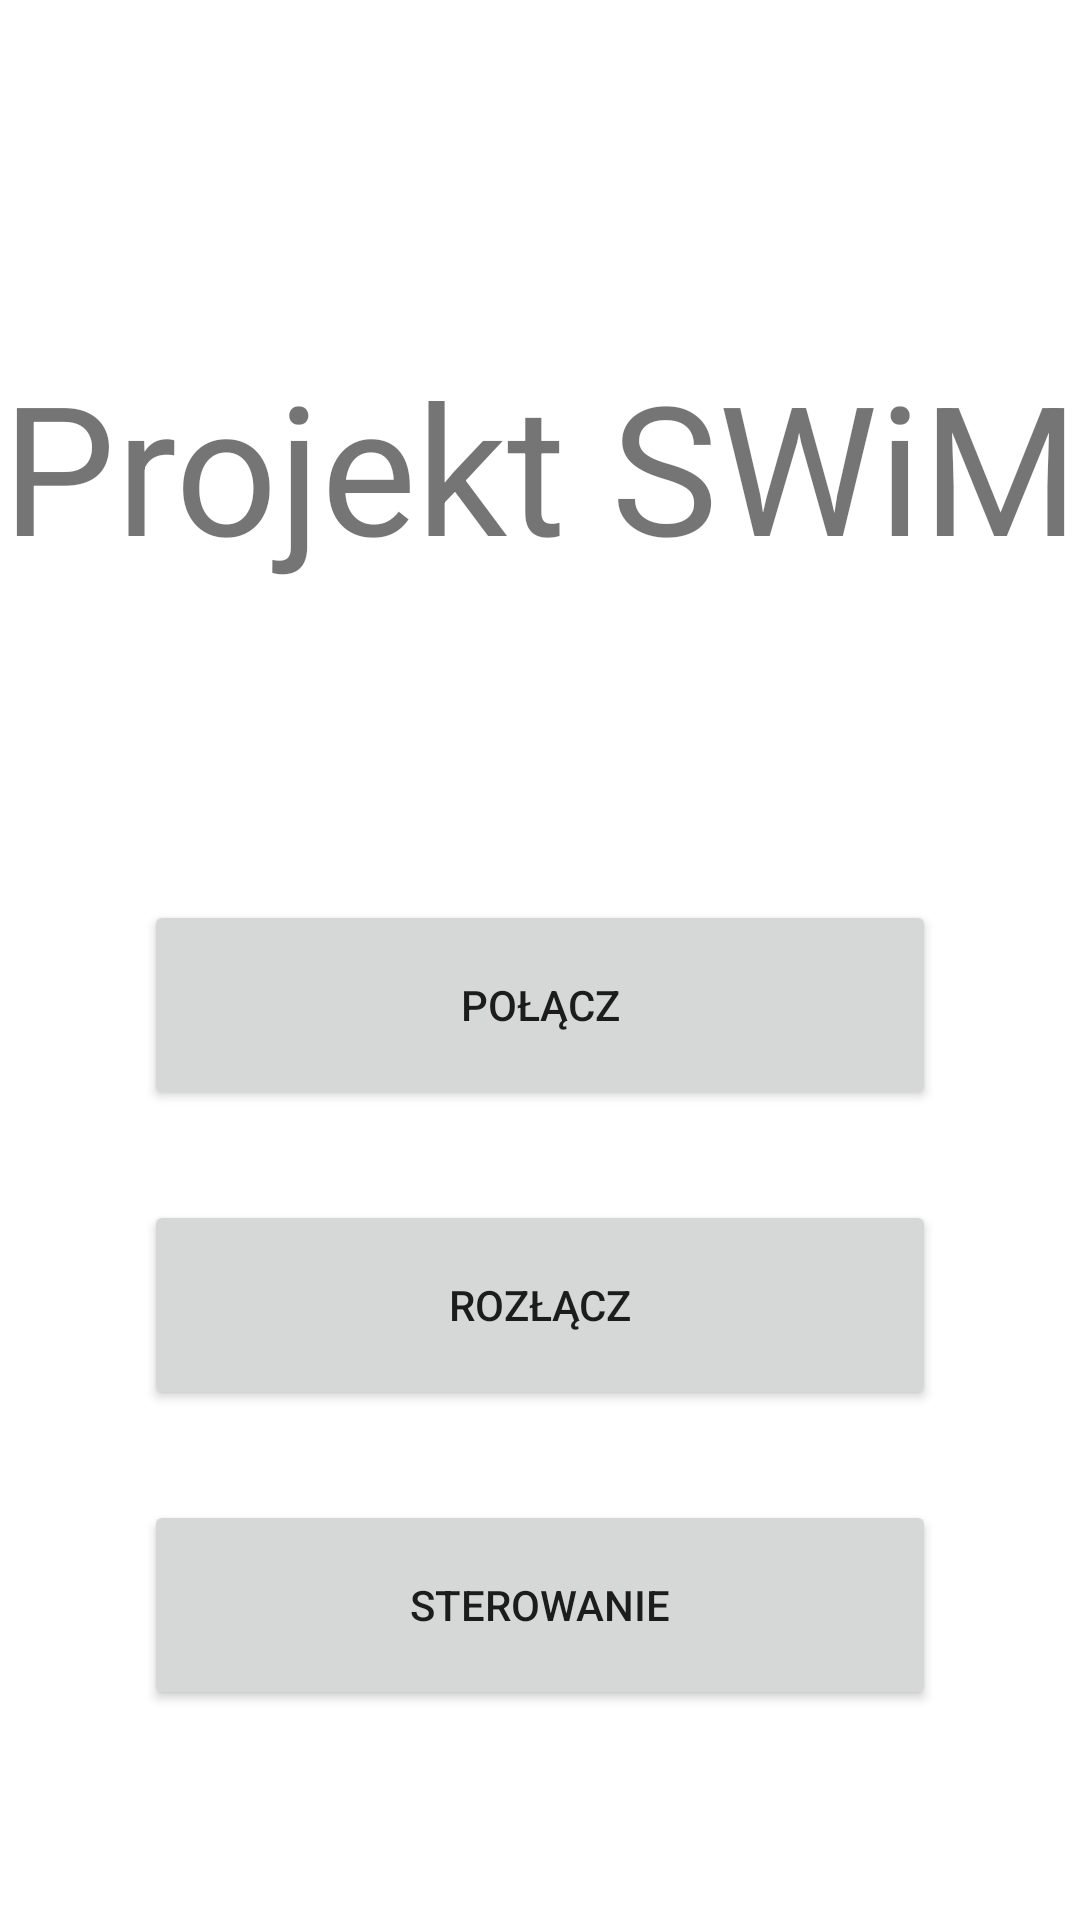

This screen was rendered from an Android layout file. Write that file and the resources it references.
<!-- AndroidManifest.xml: application theme Theme.ProjectSWiM -->
<!-- res/layout/main_menu.xml -->
<?xml version="1.0" encoding="utf-8"?>
<androidx.coordinatorlayout.widget.CoordinatorLayout xmlns:android="http://schemas.android.com/apk/res/android"
    xmlns:tools="http://schemas.android.com/tools"
    android:id="@+id/main_menu"
    android:layout_width="match_parent"
    android:layout_height="match_parent"
    android:layout_gravity="center_horizontal"
    android:orientation="vertical">

    <TextView
        android:id="@+id/titleMain"
        android:layout_width="fill_parent"
        android:layout_height="162dp"
        android:layout_marginTop="115dp"
        android:gravity="center_horizontal"
        android:layoutDirection="locale"
        android:text="Projekt SWiM"
        android:textAlignment="center"
        android:textSize="60sp" />

    <Button
        android:id="@+id/btnCon"
        android:layout_width="264dp"
        android:layout_height="70dp"
        android:layout_gravity="center_horizontal"
        android:layout_marginTop="300dp"
        android:text="POŁĄCZ" />

    <Button
        android:id="@+id/btnDis"
        android:layout_width="264dp"
        android:layout_height="70dp"
        android:layout_gravity="center_horizontal"
        android:layout_marginTop="400dp"
        android:text="Rozłącz" />

    <Button
        android:id="@+id/btnStreer"
        android:layout_width="264dp"
        android:layout_height="70dp"
        android:layout_gravity="center_horizontal"
        android:layout_marginTop="500dp"
        android:text="Sterowanie" />

</androidx.coordinatorlayout.widget.CoordinatorLayout>
<!-- resources referenced by this layout -->
<resources>
  <style name="Theme.ProjectSWiM" parent="Theme.MaterialComponents.DayNight.DarkActionBar">
          
          <item name="colorPrimary">@color/purple_500</item>
          <item name="colorPrimaryVariant">@color/purple_700</item>
          <item name="colorOnPrimary">@color/white</item>
          
          <item name="colorSecondary">@color/teal_200</item>
          <item name="colorSecondaryVariant">@color/teal_700</item>
          <item name="colorOnSecondary">@color/black</item>
          
          <item name="android:statusBarColor">?attr/colorPrimaryVariant</item>
          
      </style>
  <!-- not gathered from this repository: default colours our renderer supplied (Android Studio template values) -->
  <color name="purple_500">#FF6200EE</color>
  <color name="purple_700">#FF3700B3</color>
  <color name="teal_200">#FF03DAC5</color>
  <color name="teal_700">#FF018786</color>
  <color name="black">#FF000000</color>
  <color name="white">#FFFFFFFF</color>
</resources>
